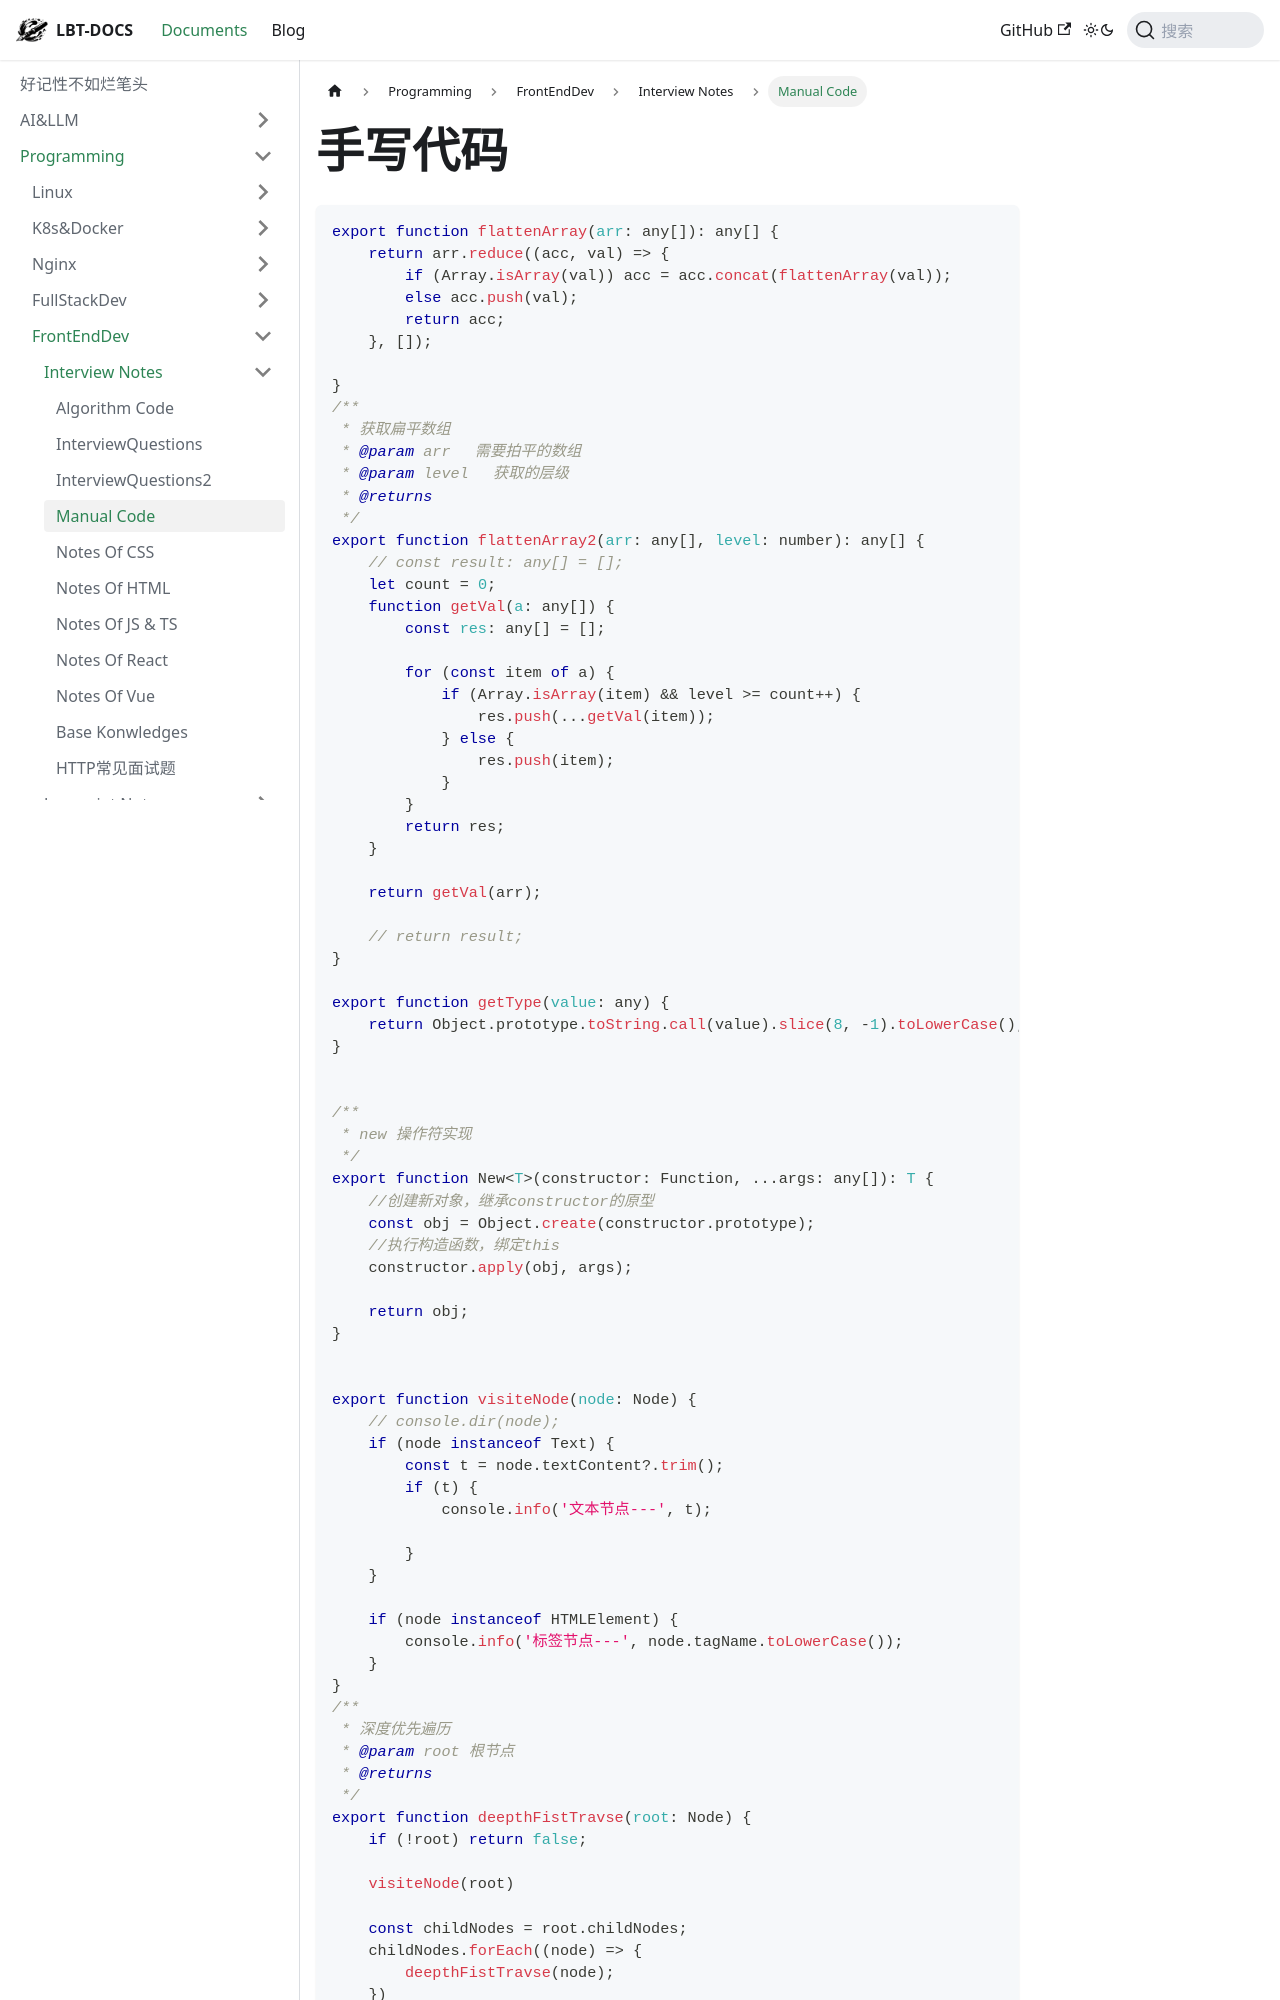

repository: fhvknb/lbt-docs · page: docs/Programming/FrontEndDev/Interviews/ManualCode.html · generator: docusaurus

---
sidebar_position: 4
title: Manual Code
tag: [frontend]
---
# 手写代码
```js
export function flattenArray(arr: any[]): any[] {
    return arr.reduce((acc, val) => {
        if (Array.isArray(val)) acc = acc.concat(flattenArray(val));
        else acc.push(val);
        return acc;
    }, []);

}
/**
 * 获取扁平数组
 * @param arr 　需要拍平的数组
 * @param level 　获取的层级
 * @returns 
 */
export function flattenArray2(arr: any[], level: number): any[] {
    // const result: any[] = [];
    let count = 0;
    function getVal(a: any[]) {
        const res: any[] = [];

        for (const item of a) {
            if (Array.isArray(item) && level >= count++) {
                res.push(...getVal(item));
            } else {
                res.push(item);
            }
        }
        return res;
    }

    return getVal(arr);

    // return result;
}

export function getType(value: any) {
    return Object.prototype.toString.call(value).slice(8, -1).toLowerCase();
}


/**
 * new 操作符实现
 */
export function New<T>(constructor: Function, ...args: any[]): T {
    //创建新对象，继承constructor的原型
    const obj = Object.create(constructor.prototype);
    //执行构造函数，绑定this
    constructor.apply(obj, args);

    return obj;
}


export function visiteNode(node: Node) {
    // console.dir(node);
    if (node instanceof Text) {
        const t = node.textContent?.trim();
        if (t) {
            console.info('文本节点---', t);

        }
    }

    if (node instanceof HTMLElement) {
        console.info('标签节点---', node.tagName.toLowerCase());
    }
}
/**
 * 深度优先遍历
 * @param root 根节点
 * @returns 
 */
export function deepthFistTravse(root: Node) {
    if (!root) return false;

    visiteNode(root)
